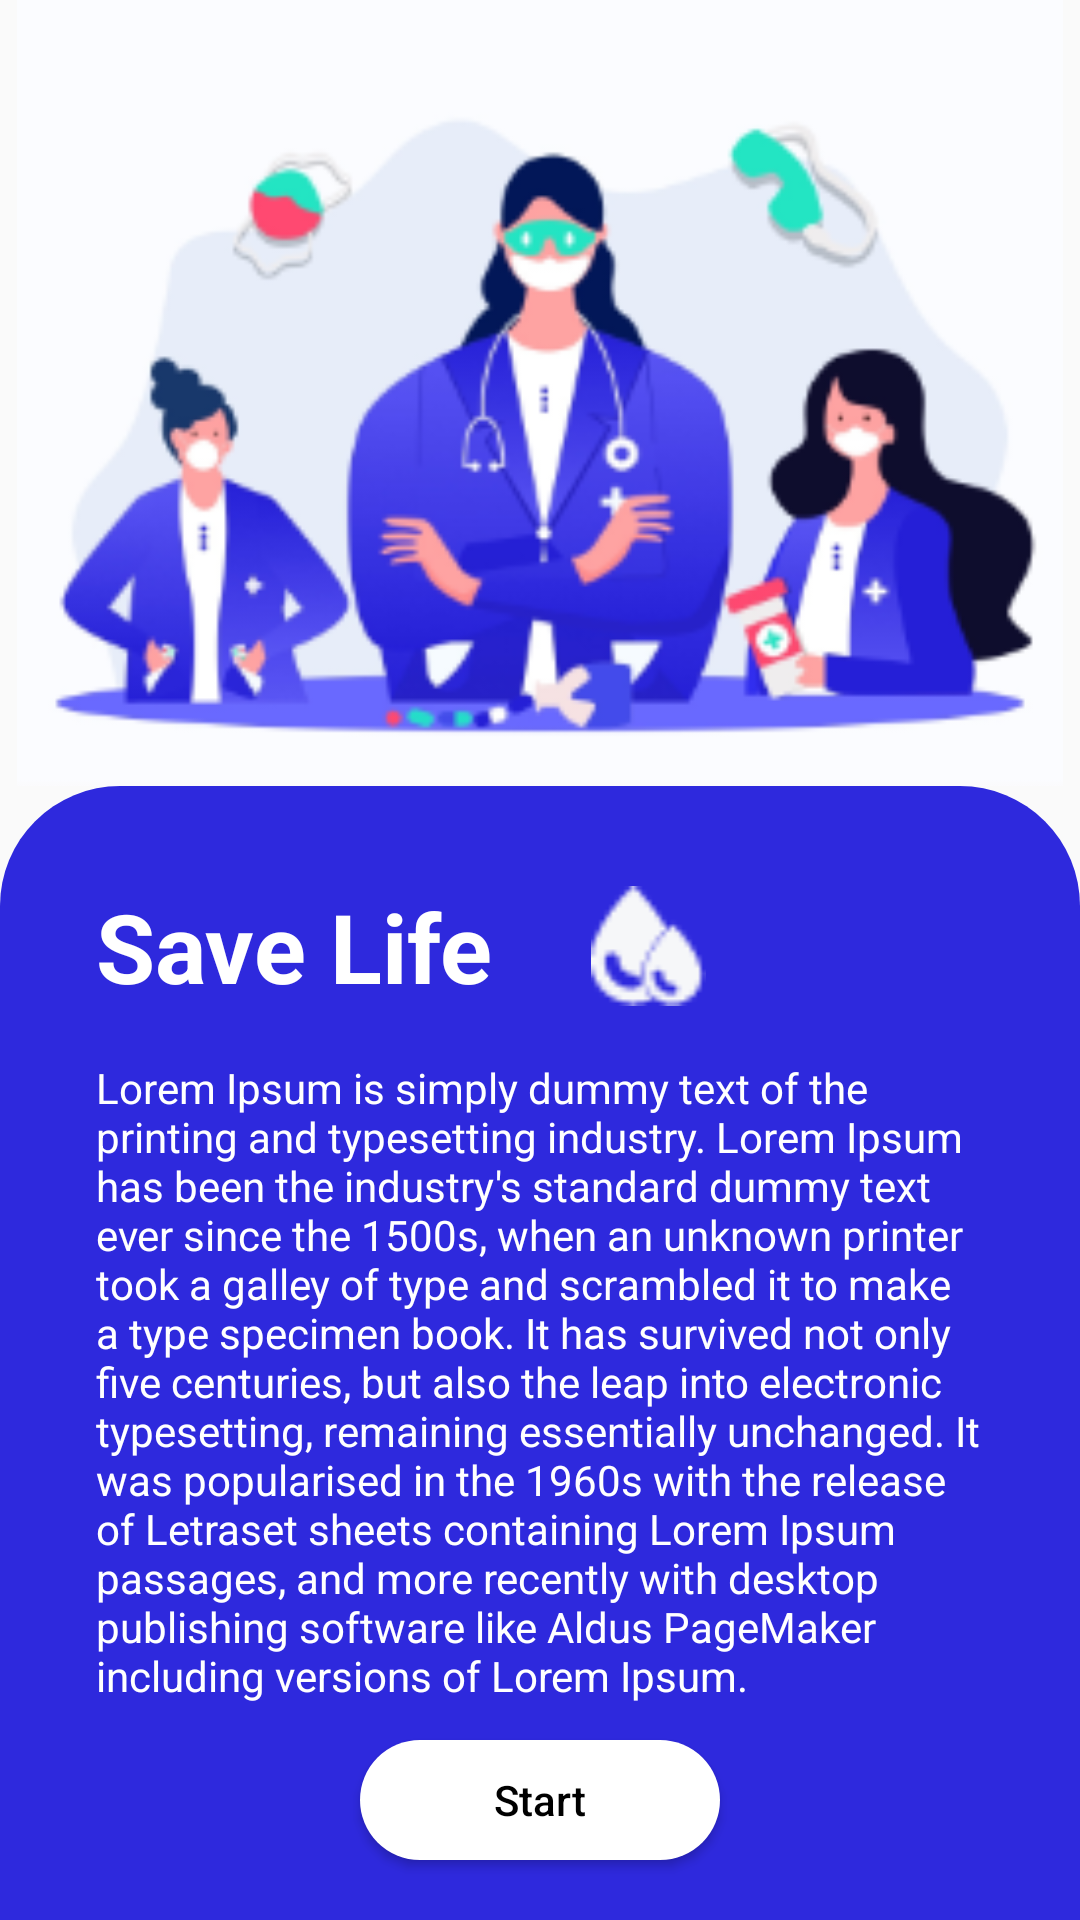

Produce the Android XML layout that renders to this screen, including the resource entries it uses.
<!-- AndroidManifest.xml: application theme Theme.BloodDonation -->
<!-- res/layout/test2.xml -->
<?xml version="1.0" encoding="utf-8"?>
<androidx.constraintlayout.widget.ConstraintLayout
    xmlns:android="http://schemas.android.com/apk/res/android"
    xmlns:app="http://schemas.android.com/apk/res-auto"
    xmlns:tools="http://schemas.android.com/tools"
    android:layout_width="match_parent"
    android:layout_height="match_parent">


    <LinearLayout
        android:id="@+id/linearLayout3"
        android:layout_width="match_parent"
        android:layout_height="0dp"
        android:orientation="vertical"

        app:layout_constraintBottom_toTopOf="@+id/linearLayout4"
        app:layout_constraintEnd_toEndOf="parent"
        app:layout_constraintStart_toStartOf="parent"
        app:layout_constraintTop_toTopOf="parent">

        <ImageView
            android:layout_width="match_parent"
            android:layout_height="match_parent"
            android:src="@drawable/splash2" />
    </LinearLayout>
    <LinearLayout
        android:id="@+id/linearLayout4"
        android:layout_width="match_parent"
        android:layout_height="0dp"
        android:orientation="vertical"
        app:layout_constraintBottom_toBottomOf="parent"
        app:layout_constraintEnd_toEndOf="parent"
        app:layout_constraintHorizontal_bias="1.0"
        app:layout_constraintStart_toStartOf="parent">

        <androidx.constraintlayout.widget.ConstraintLayout
            android:layout_width="match_parent"
            android:layout_height="match_parent"
            android:background="@drawable/splash_shape2">


            <TextView
                android:id="@+id/textView"
                android:layout_width="wrap_content"
                android:layout_height="wrap_content"
                android:layout_marginTop="32dp"
                android:text="Save Life"
                android:textColor="#ffffff"
                android:textSize="32sp"
                android:textStyle="bold"
                app:layout_constraintEnd_toEndOf="parent"
                app:layout_constraintHorizontal_bias="0.0"
                app:layout_constraintStart_toStartOf="@+id/textView2"
                app:layout_constraintTop_toTopOf="parent" />

            <ImageView
                android:id="@+id/imageView"
                android:layout_width="40dp"
                android:layout_height="40dp"
                android:layout_marginStart="32dp"
                android:src="@drawable/blue_drop"
                app:layout_constraintBottom_toBottomOf="@+id/textView"
                app:layout_constraintStart_toEndOf="@+id/textView"
                app:layout_constraintTop_toTopOf="@+id/textView"
                app:layout_constraintVertical_bias="0.444" />

            <TextView
                android:id="@+id/textView2"
                android:layout_width="match_parent"
                android:layout_height="wrap_content"
                android:layout_marginStart="32dp"
                android:layout_marginTop="16dp"
                android:layout_marginEnd="32dp"
                android:text="Lorem Ipsum is simply dummy text of the printing and typesetting industry. Lorem Ipsum has been the industry's standard dummy text ever since the 1500s, when an unknown printer took a galley of type and scrambled it to make a type specimen book. It has survived not only five centuries, but also the leap into electronic typesetting, remaining essentially unchanged. It was popularised in the 1960s with the release of Letraset sheets containing Lorem Ipsum passages, and more recently with desktop publishing software like Aldus PageMaker including versions of Lorem Ipsum."

                android:textColor="#ffffff"
                app:layout_constraintEnd_toEndOf="parent"
                app:layout_constraintHorizontal_bias="0.467"
                app:layout_constraintStart_toStartOf="parent"
                app:layout_constraintTop_toBottomOf="@+id/textView" />

            <Button

                android:id="@+id/splashStartTest"
                android:layout_width="120dp"
                android:layout_height="40dp"
                android:layout_marginTop="12dp"
                android:layout_marginBottom="20dp"
                android:background="@drawable/splash_button1"
                android:backgroundTint="@color/white"
                android:text="Start"
                android:textAllCaps="false"
                android:textColor="#000000"
                app:layout_constraintBottom_toBottomOf="parent"
                app:layout_constraintEnd_toEndOf="parent"
                app:layout_constraintStart_toStartOf="parent"
                app:layout_constraintTop_toBottomOf="@+id/textView2" />

        </androidx.constraintlayout.widget.ConstraintLayout>

    </LinearLayout>
</androidx.constraintlayout.widget.ConstraintLayout>
<!-- resources referenced by this layout -->
<resources>
  <color name="white">#FFFFFFFF</color>
  <!-- drawable blue_drop: png bitmap (drawable, 898 bytes) -->
  <!-- drawable splash2: png bitmap (drawable, 42064 bytes) -->
  <!-- drawable splash_button1 (drawable) -->
  <?xml version="1.0" encoding="utf-8"?>
  <shape xmlns:android="http://schemas.android.com/apk/res/android"
      android:shape="rectangle"
  
     >
  
  
      <corners
          android:topRightRadius="80dp"
          android:topLeftRadius="80dp"
          android:bottomRightRadius="80dp"
          android:bottomLeftRadius="80dp" />
  
  
      <solid android:color="@color/white" />
  
  
  </shape>
  <!-- drawable splash_shape2 (drawable) -->
  <?xml version="1.0" encoding="utf-8"?>
  <shape xmlns:android="http://schemas.android.com/apk/res/android">
  
  
      <corners
          android:topLeftRadius="40dp"
          android:topRightRadius="40dp"
          />
  
  
      <solid android:color="#2e29dd" />
  </shape>
  <style name="Theme.BloodDonation" parent="Theme.AppCompat.DayNight.NoActionBar">
          
          <item name="colorPrimary">@color/purple_500</item>
          <item name="colorPrimaryVariant">@color/purple_700</item>
          <item name="colorOnPrimary">@color/white</item>
          
          <item name="colorSecondary">@color/teal_200</item>
          <item name="colorSecondaryVariant">@color/teal_700</item>
          <item name="colorOnSecondary">@color/black</item>
          
          <item name="android:statusBarColor" tools:targetApi="l">?attr/colorPrimaryVariant</item>
          
      </style>
  <color name="purple_500">#FF6200EE</color>
  <color name="purple_700">#FF3700B3</color>
  <color name="teal_200">#FF03DAC5</color>
  <color name="teal_700">#FF018786</color>
  <color name="black">#FF000000</color>
</resources>
